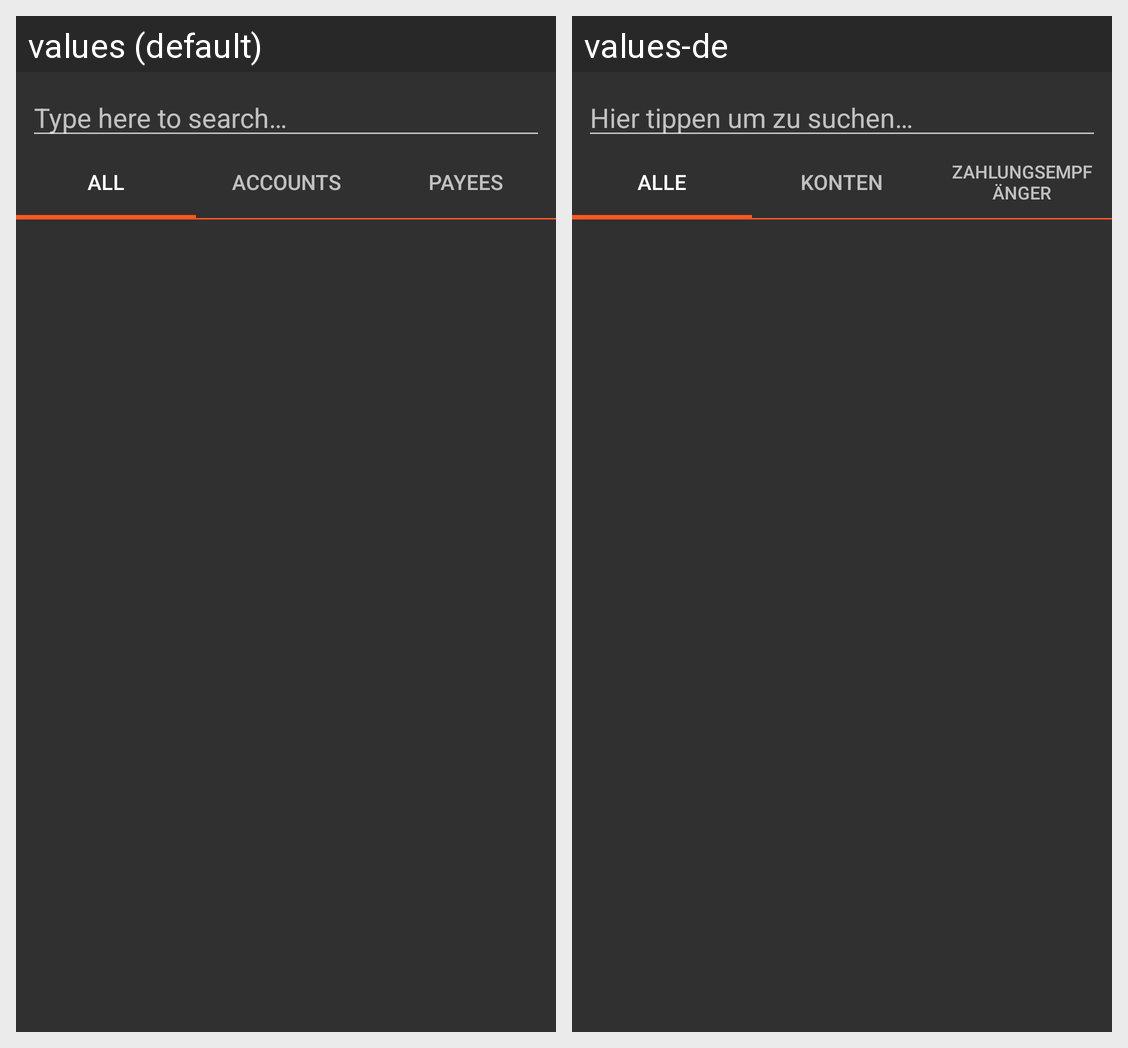

Locale-by-locale string values for the Android screen shown in this grid:
Android screen res/layout/activity_participant_picking.xml rendered under 2 locales, left to right: values (default), values-de. Device: Nexus 5 (rendered at 1080×1920; each locale shown at half size, 540×960, under a caption strip naming it); theme AppTheme.
Strings drawn on this screen, with the default value and each locale's value (text and hints the layout hard-codes, and strings that could not be matched under every locale, appear in the picture but are not listed):

type_here_to_search
  values: Type here to search…
  values-de: Hier tippen um zu suchen…

all
  values: All
  values-de: Alle

accounts
  values: Accounts
  values-de: Konten

payees
  values: Payees
  values-de: Zahlungsempfänger
